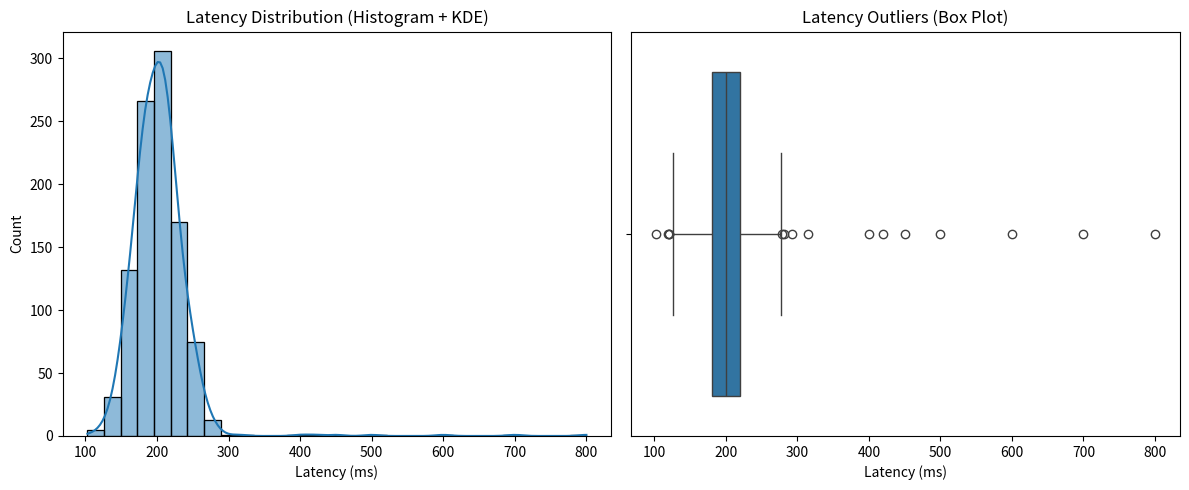

Reproduce this figure in Python.
import numpy as np
import seaborn as sns
import matplotlib.pyplot as plt


# -----------------------------
# OUTLIER DETECTION (IQR METHOD)
# -----------------------------
def detect_outliers_iqr(data: np.ndarray):
    """
    Detect outliers using the IQR (Interquartile Range) method.
    Returns a list of outlier values.
    """

    q1 = np.percentile(data, 25)
    q3 = np.percentile(data, 75)

    iqr = q3 - q1

    lower_bound = q1 - 1.5 * iqr
    upper_bound = q3 + 1.5 * iqr

    outliers = data[(data < lower_bound) | (data > upper_bound)]

    return outliers


# -----------------------------
# DATA GENERATION
# -----------------------------
np.random.seed(42)

# Normal latency distribution (ms)
latency = np.random.normal(loc=200, scale=30, size=1000)

# Add artificial outliers
outliers = np.array([400, 420, 450, 500, 600, 700, 800])
latency = np.concatenate([latency, outliers])


# -----------------------------
# PLOTS (Histogram + Boxplot)
# -----------------------------
fig, axes = plt.subplots(1, 2, figsize=(12, 5))

# Histogram with KDE
sns.histplot(latency, bins=30, kde=True, ax=axes[0])
axes[0].set_title("Latency Distribution (Histogram + KDE)")
axes[0].set_xlabel("Latency (ms)")

# Box plot
sns.boxplot(x=latency, ax=axes[1])
axes[1].set_title("Latency Outliers (Box Plot)")
axes[1].set_xlabel("Latency (ms)")

plt.tight_layout()
plt.show()


# -----------------------------
# OUTLIER DETECTION OUTPUT
# -----------------------------
detected_outliers = detect_outliers_iqr(latency)

print("\nDetected Outliers (IQR Method):")
print(detected_outliers)
